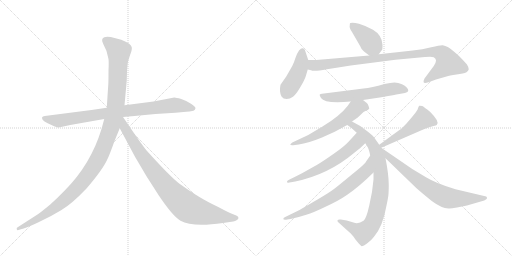
t = 0.00 s
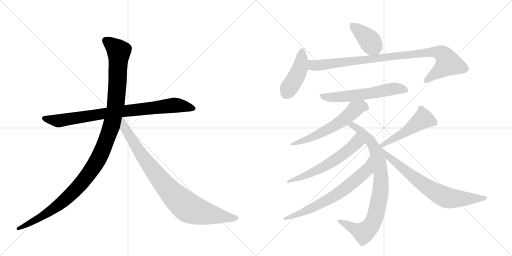
t = 2.17 s
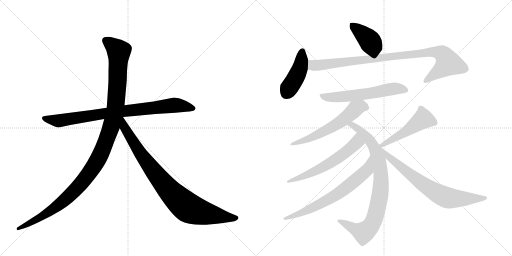
t = 4.34 s
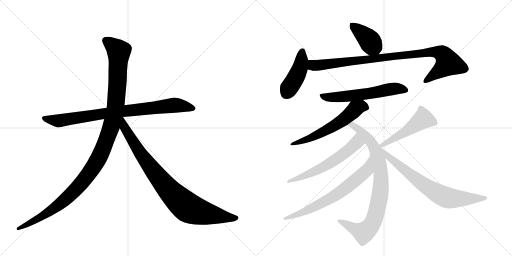
t = 6.51 s
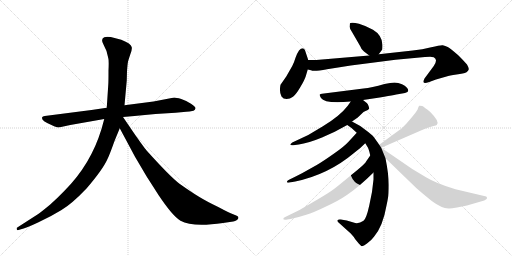
t = 8.68 s
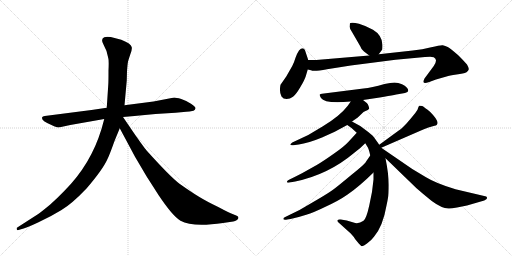
t = 10.85 s

The animated SVG that drew these frames (rendered in a browser with its animation timeline set to each time). Animation: 13 CSS @keyframes rules; one cycle of 10.85 s.

<svg version="1.1" viewBox="0 0 2048 1024" xmlns="http://www.w3.org/2000/svg">
  <g stroke="lightgray" stroke-dasharray="1,1" stroke-width="1" transform="scale(4, 4)">
    <line x1="0" y1="0" x2="256" y2="256"></line>
    <line x1="256" y1="0" x2="0" y2="256"></line>
    <line x1="128" y1="0" x2="128" y2="256"></line>
    <line x1="0" y1="128" x2="256" y2="128"></line>
    <line x1="256" y1="0" x2="512" y2="256"></line>
    <line x1="512" y1="0" x2="256" y2="256"></line>
    <line x1="384" y1="0" x2="384" y2="256"></line>
    <line x1="256" y1="128" x2="512" y2="128"></line>
  </g>
<g transform="scale(1, -1) translate(0, -850)">
   <style type="text/css">
    @keyframes keyframes0 {
      from {
       stroke: black;
       stroke-dashoffset: 858;
       stroke-width: 128;
       }
       74% {
       animation-timing-function: step-end;
       stroke: black;
       stroke-dashoffset: 0;
       stroke-width: 128;
       }
       to {
       stroke: black;
       stroke-width: 1024;
       }
       }
       #make-me-a-hanzi-animation-0 {
         animation: keyframes0 0.948242s both;
         animation-delay: 0.000000s;
         animation-timing-function: linear;
       }
    @keyframes keyframes1 {
      from {
       stroke: black;
       stroke-dashoffset: 1197;
       stroke-width: 128;
       }
       80% {
       animation-timing-function: step-end;
       stroke: black;
       stroke-dashoffset: 0;
       stroke-width: 128;
       }
       to {
       stroke: black;
       stroke-width: 1024;
       }
       }
       #make-me-a-hanzi-animation-1 {
         animation: keyframes1 1.224121s both;
         animation-delay: 0.948242s;
         animation-timing-function: linear;
       }
    @keyframes keyframes2 {
      from {
       stroke: black;
       stroke-dashoffset: 899;
       stroke-width: 128;
       }
       75% {
       animation-timing-function: step-end;
       stroke: black;
       stroke-dashoffset: 0;
       stroke-width: 128;
       }
       to {
       stroke: black;
       stroke-width: 1024;
       }
       }
       #make-me-a-hanzi-animation-2 {
         animation: keyframes2 0.981608s both;
         animation-delay: 2.172363s;
         animation-timing-function: linear;
       }
    @keyframes keyframes3 {
      from {
       stroke: black;
       stroke-dashoffset: 403;
       stroke-width: 128;
       }
       57% {
       animation-timing-function: step-end;
       stroke: black;
       stroke-dashoffset: 0;
       stroke-width: 128;
       }
       to {
       stroke: black;
       stroke-width: 1024;
       }
       }
       #make-me-a-hanzi-animation-3 {
         animation: keyframes3 0.577962s both;
         animation-delay: 3.153971s;
         animation-timing-function: linear;
       }
    @keyframes keyframes4 {
      from {
       stroke: black;
       stroke-dashoffset: 437;
       stroke-width: 128;
       }
       59% {
       animation-timing-function: step-end;
       stroke: black;
       stroke-dashoffset: 0;
       stroke-width: 128;
       }
       to {
       stroke: black;
       stroke-width: 1024;
       }
       }
       #make-me-a-hanzi-animation-4 {
         animation: keyframes4 0.605632s both;
         animation-delay: 3.731934s;
         animation-timing-function: linear;
       }
    @keyframes keyframes5 {
      from {
       stroke: black;
       stroke-dashoffset: 960;
       stroke-width: 128;
       }
       76% {
       animation-timing-function: step-end;
       stroke: black;
       stroke-dashoffset: 0;
       stroke-width: 128;
       }
       to {
       stroke: black;
       stroke-width: 1024;
       }
       }
       #make-me-a-hanzi-animation-5 {
         animation: keyframes5 1.031250s both;
         animation-delay: 4.337565s;
         animation-timing-function: linear;
       }
    @keyframes keyframes6 {
      from {
       stroke: black;
       stroke-dashoffset: 597;
       stroke-width: 128;
       }
       66% {
       animation-timing-function: step-end;
       stroke: black;
       stroke-dashoffset: 0;
       stroke-width: 128;
       }
       to {
       stroke: black;
       stroke-width: 1024;
       }
       }
       #make-me-a-hanzi-animation-6 {
         animation: keyframes6 0.735840s both;
         animation-delay: 5.368815s;
         animation-timing-function: linear;
       }
    @keyframes keyframes7 {
      from {
       stroke: black;
       stroke-dashoffset: 596;
       stroke-width: 128;
       }
       66% {
       animation-timing-function: step-end;
       stroke: black;
       stroke-dashoffset: 0;
       stroke-width: 128;
       }
       to {
       stroke: black;
       stroke-width: 1024;
       }
       }
       #make-me-a-hanzi-animation-7 {
         animation: keyframes7 0.735026s both;
         animation-delay: 6.104655s;
         animation-timing-function: linear;
       }
    @keyframes keyframes8 {
      from {
       stroke: black;
       stroke-dashoffset: 866;
       stroke-width: 128;
       }
       74% {
       animation-timing-function: step-end;
       stroke: black;
       stroke-dashoffset: 0;
       stroke-width: 128;
       }
       to {
       stroke: black;
       stroke-width: 1024;
       }
       }
       #make-me-a-hanzi-animation-8 {
         animation: keyframes8 0.954753s both;
         animation-delay: 6.839681s;
         animation-timing-function: linear;
       }
    @keyframes keyframes9 {
      from {
       stroke: black;
       stroke-dashoffset: 602;
       stroke-width: 128;
       }
       66% {
       animation-timing-function: step-end;
       stroke: black;
       stroke-dashoffset: 0;
       stroke-width: 128;
       }
       to {
       stroke: black;
       stroke-width: 1024;
       }
       }
       #make-me-a-hanzi-animation-9 {
         animation: keyframes9 0.739909s both;
         animation-delay: 7.794434s;
         animation-timing-function: linear;
       }
    @keyframes keyframes10 {
      from {
       stroke: black;
       stroke-dashoffset: 692;
       stroke-width: 128;
       }
       69% {
       animation-timing-function: step-end;
       stroke: black;
       stroke-dashoffset: 0;
       stroke-width: 128;
       }
       to {
       stroke: black;
       stroke-width: 1024;
       }
       }
       #make-me-a-hanzi-animation-10 {
         animation: keyframes10 0.813151s both;
         animation-delay: 8.534342s;
         animation-timing-function: linear;
       }
    @keyframes keyframes11 {
      from {
       stroke: black;
       stroke-dashoffset: 502;
       stroke-width: 128;
       }
       62% {
       animation-timing-function: step-end;
       stroke: black;
       stroke-dashoffset: 0;
       stroke-width: 128;
       }
       to {
       stroke: black;
       stroke-width: 1024;
       }
       }
       #make-me-a-hanzi-animation-11 {
         animation: keyframes11 0.658529s both;
         animation-delay: 9.347493s;
         animation-timing-function: linear;
       }
    @keyframes keyframes12 {
      from {
       stroke: black;
       stroke-dashoffset: 732;
       stroke-width: 128;
       }
       70% {
       animation-timing-function: step-end;
       stroke: black;
       stroke-dashoffset: 0;
       stroke-width: 128;
       }
       to {
       stroke: black;
       stroke-width: 1024;
       }
       }
       #make-me-a-hanzi-animation-12 {
         animation: keyframes12 0.845703s both;
         animation-delay: 10.006022s;
         animation-timing-function: linear;
       }
</style>
<path d="M 366 410 L 179 386 Q 170 385 168 380 Q 164 367 210 348 Q 229 340 235 340 L 281 350 L 417 374 L 492 382 L 538 386 Q 579 391 622 394 L 702 399 L 745 403 Q 757 403 774 407 Q 781 410 782 417 Q 783 423 764 435 Q 746 447 725 454 Q 704 460 697 460 L 614 444 L 498 429 L 427 419 L 366 410 Z" fill="lightgray"></path> 
<path d="M 417 374 L 406 334 Q 363 192 258 87 Q 226 54 201 32 Q 166 3 153 -6 L 69 -60 Q 66 -61 67 -67 Q 68 -72 74 -70 L 84 -67 Q 101 -64 152 -40 Q 204 -16 246 10 Q 288 35 346 96 Q 411 172 429 212 Q 437 227 458 286 L 479 337 L 498 429 L 507 528 L 508 565 Q 510 594 512 603 Q 514 611 521 632 Q 529 652 527 661 Q 525 676 485 691 L 443 702 Q 423 704 417 701 Q 402 695 413 674 L 426 646 L 433 618 Q 436 610 434 568 Q 434 522 433 510 L 427 419 L 417 374 Z" fill="lightgray"></path> 
<path d="M 479 337 L 540 223 L 586 145 L 634 70 Q 690 -14 722 -33 Q 770 -60 892 -42 L 933 -36 Q 940 -35 948 -30 Q 959 -21 949 -14 Q 946 -12 930 -6 Q 914 0 873 22 Q 827 44 796 63 Q 766 81 718 115 Q 681 143 589 245 Q 584 249 541 310 L 492 382 C 475 407 449 393 479 337 Z" fill="lightgray"></path> 
<path d="M 1456 644 L 1477 628 C 1499 611 1499 611 1515 633 L 1529 652 Q 1530 657 1530 670 Q 1529 709 1492 731 Q 1463 747 1436 755 Q 1410 762 1401 758 Q 1399 757 1399 748 Q 1396 740 1408 722 L 1441 665 Q 1445 652 1456 644 Z" fill="lightgray"></path> 
<path d="M 1233 610 L 1223 640 Q 1215 669 1196 648 Q 1189 638 1182 619 Q 1176 599 1169 586 L 1145 544 L 1122 511 Q 1116 483 1126 464 Q 1133 454 1146 454 Q 1160 454 1172 463 Q 1184 472 1201 501 Q 1218 529 1223 545 L 1231 572 L 1233 610 Z" fill="lightgray"></path> 
<path d="M 1477 628 L 1265 610 L 1233 610 C 1203 610 1202 579 1231 572 L 1244 569 Q 1254 563 1308 573 Q 1362 582 1403 588 L 1582 611 L 1700 622 Q 1731 624 1735 621 Q 1753 612 1735 586 L 1698 536 Q 1692 524 1695 520 Q 1698 516 1717 522 L 1744 532 L 1786 544 Q 1797 548 1826 552 Q 1855 555 1866 561 Q 1874 568 1875 573 Q 1876 578 1868 592 Q 1850 612 1834 628 Q 1801 657 1791 662 Q 1781 667 1771 669 Q 1761 670 1725 661 Q 1690 652 1651 648 L 1515 633 L 1477 628 Z" fill="lightgray"></path> 
<path d="M 1452 450 L 1519 460 Q 1595 473 1597 474 L 1620 478 Q 1633 481 1633 487 Q 1633 501 1608 513 Q 1593 520 1578 520 Q 1563 520 1538 514 Q 1486 499 1454 496 L 1288 475 Q 1282 474 1279 472 Q 1277 470 1284 458 Q 1299 434 1403 444 L 1452 450 Z" fill="lightgray"></path> 
<path d="M 1408 364 L 1431 380 L 1454 402 Q 1477 412 1477 416 Q 1473 437 1462 442 L 1452 450 C 1429 469 1420 469 1403 444 L 1391 427 Q 1360 386 1290 344 L 1233 310 L 1169 280 Q 1162 275 1161 272 Q 1161 268 1173 269 L 1195 272 Q 1232 277 1288 300 L 1339 323 L 1389 350 L 1408 364 Z" fill="lightgray"></path> 
<path d="M 1517 271 L 1498 298 Q 1494 306 1473 322 L 1441 346 L 1408 364 C 1382 378 1364 367 1389 350 L 1406 338 L 1427 319 L 1461 277 L 1469 264 Q 1475 257 1481 228 L 1494 160 L 1494 132 Q 1490 81 1477 28 Q 1465 -26 1454 -33 Q 1433 -48 1414 -40 L 1387 -32 L 1363 -28 Q 1352 -27 1351 -30 Q 1347 -33 1353 -39 L 1403 -84 Q 1417 -99 1421 -107 L 1435 -124 L 1445 -134 Q 1451 -137 1468 -124 Q 1485 -112 1496 -97 Q 1532 -54 1546 28 Q 1550 46 1552 59 Q 1555 71 1555 111 Q 1555 151 1542 217 L 1525 259 L 1517 271 Z" fill="lightgray"></path> 
<path d="M 1427 319 L 1395 284 Q 1376 263 1335 235 Q 1294 206 1267 190 L 1208 157 Q 1169 137 1160 133 Q 1151 129 1149 126 Q 1147 122 1149 120 Q 1152 119 1158 120 L 1181 124 Q 1314 152 1416 238 Q 1443 258 1461 277 C 1482 298 1447 341 1427 319 Z" fill="lightgray"></path> 
<path d="M 1481 228 L 1463 202 Q 1460 194 1405 150 Q 1351 105 1336 94 Q 1321 82 1270 52 L 1198 10 L 1143 -17 Q 1133 -21 1133 -26 Q 1135 -31 1149 -28 L 1162 -26 Q 1198 -18 1225 -9 Q 1253 -1 1304 24 Q 1356 48 1389 71 Q 1435 102 1494 160 C 1516 181 1498 253 1481 228 Z" fill="lightgray"></path> 
<path d="M 1525 259 L 1693 332 Q 1715 342 1731 345 Q 1747 348 1748 352 Q 1758 365 1721 402 Q 1698 421 1689 426 Q 1680 428 1677 427 Q 1674 425 1672 417 Q 1671 409 1653 388 Q 1642 374 1626 356 Q 1606 335 1595 328 L 1517 271 C 1493 253 1497 247 1525 259 Z" fill="lightgray"></path> 
<path d="M 1542 217 L 1666 97 Q 1678 86 1727 46 Q 1766 17 1794 16 Q 1802 15 1828 20 L 1868 28 L 1937 48 Q 1948 53 1948 57 Q 1949 60 1945 64 L 1822 93 Q 1745 116 1704 141 L 1649 174 L 1525 259 C 1500 276 1520 238 1542 217 Z" fill="lightgray"></path> 
      <clipPath id="make-me-a-hanzi-clip-0">
      <path d="M 366 410 L 179 386 Q 170 385 168 380 Q 164 367 210 348 Q 229 340 235 340 L 281 350 L 417 374 L 492 382 L 538 386 Q 579 391 622 394 L 702 399 L 745 403 Q 757 403 774 407 Q 781 410 782 417 Q 783 423 764 435 Q 746 447 725 454 Q 704 460 697 460 L 614 444 L 498 429 L 427 419 L 366 410 Z" fill="lightgray"></path>
      </clipPath>
      <path clip-path="url(#make-me-a-hanzi-clip-0)" d="M 176 378 L 236 367 L 494 406 L 698 429 L 772 417 " fill="none" id="make-me-a-hanzi-animation-0" stroke-dasharray="730 1460" stroke-linecap="round"></path>

      <clipPath id="make-me-a-hanzi-clip-1">
      <path d="M 417 374 L 406 334 Q 363 192 258 87 Q 226 54 201 32 Q 166 3 153 -6 L 69 -60 Q 66 -61 67 -67 Q 68 -72 74 -70 L 84 -67 Q 101 -64 152 -40 Q 204 -16 246 10 Q 288 35 346 96 Q 411 172 429 212 Q 437 227 458 286 L 479 337 L 498 429 L 507 528 L 508 565 Q 510 594 512 603 Q 514 611 521 632 Q 529 652 527 661 Q 525 676 485 691 L 443 702 Q 423 704 417 701 Q 402 695 413 674 L 426 646 L 433 618 Q 436 610 434 568 Q 434 522 433 510 L 427 419 L 417 374 Z" fill="lightgray"></path>
      </clipPath>
      <path clip-path="url(#make-me-a-hanzi-clip-1)" d="M 424 686 L 475 645 L 471 535 L 463 428 L 451 367 L 401 230 L 355 154 L 265 55 L 180 -8 L 72 -65 " fill="none" id="make-me-a-hanzi-animation-1" stroke-dasharray="1069 2138" stroke-linecap="round"></path>

      <clipPath id="make-me-a-hanzi-clip-2">
      <path d="M 479 337 L 540 223 L 586 145 L 634 70 Q 690 -14 722 -33 Q 770 -60 892 -42 L 933 -36 Q 940 -35 948 -30 Q 959 -21 949 -14 Q 946 -12 930 -6 Q 914 0 873 22 Q 827 44 796 63 Q 766 81 718 115 Q 681 143 589 245 Q 584 249 541 310 L 492 382 C 475 407 449 393 479 337 Z" fill="lightgray"></path>
      </clipPath>
      <path clip-path="url(#make-me-a-hanzi-clip-2)" d="M 491 373 L 498 339 L 584 205 L 657 111 L 727 39 L 763 14 L 805 0 L 945 -22 " fill="none" id="make-me-a-hanzi-animation-2" stroke-dasharray="771 1542" stroke-linecap="round"></path>

      <clipPath id="make-me-a-hanzi-clip-3">
      <path d="M 1456 644 L 1477 628 C 1499 611 1499 611 1515 633 L 1529 652 Q 1530 657 1530 670 Q 1529 709 1492 731 Q 1463 747 1436 755 Q 1410 762 1401 758 Q 1399 757 1399 748 Q 1396 740 1408 722 L 1441 665 Q 1445 652 1456 644 Z" fill="lightgray"></path>
      </clipPath>
      <path clip-path="url(#make-me-a-hanzi-clip-3)" d="M 1406 752 L 1467 700 L 1507 646 " fill="none" id="make-me-a-hanzi-animation-3" stroke-dasharray="275 550" stroke-linecap="round"></path>

      <clipPath id="make-me-a-hanzi-clip-4">
      <path d="M 1233 610 L 1223 640 Q 1215 669 1196 648 Q 1189 638 1182 619 Q 1176 599 1169 586 L 1145 544 L 1122 511 Q 1116 483 1126 464 Q 1133 454 1146 454 Q 1160 454 1172 463 Q 1184 472 1201 501 Q 1218 529 1223 545 L 1231 572 L 1233 610 Z" fill="lightgray"></path>
      </clipPath>
      <path clip-path="url(#make-me-a-hanzi-clip-4)" d="M 1209 643 L 1199 574 L 1145 477 " fill="none" id="make-me-a-hanzi-animation-4" stroke-dasharray="309 618" stroke-linecap="round"></path>

      <clipPath id="make-me-a-hanzi-clip-5">
      <path d="M 1477 628 L 1265 610 L 1233 610 C 1203 610 1202 579 1231 572 L 1244 569 Q 1254 563 1308 573 Q 1362 582 1403 588 L 1582 611 L 1700 622 Q 1731 624 1735 621 Q 1753 612 1735 586 L 1698 536 Q 1692 524 1695 520 Q 1698 516 1717 522 L 1744 532 L 1786 544 Q 1797 548 1826 552 Q 1855 555 1866 561 Q 1874 568 1875 573 Q 1876 578 1868 592 Q 1850 612 1834 628 Q 1801 657 1791 662 Q 1781 667 1771 669 Q 1761 670 1725 661 Q 1690 652 1651 648 L 1515 633 L 1477 628 Z" fill="lightgray"></path>
      </clipPath>
      <path clip-path="url(#make-me-a-hanzi-clip-5)" d="M 1238 603 L 1251 590 L 1264 588 L 1740 644 L 1767 636 L 1792 596 L 1699 524 " fill="none" id="make-me-a-hanzi-animation-5" stroke-dasharray="832 1664" stroke-linecap="round"></path>

      <clipPath id="make-me-a-hanzi-clip-6">
      <path d="M 1452 450 L 1519 460 Q 1595 473 1597 474 L 1620 478 Q 1633 481 1633 487 Q 1633 501 1608 513 Q 1593 520 1578 520 Q 1563 520 1538 514 Q 1486 499 1454 496 L 1288 475 Q 1282 474 1279 472 Q 1277 470 1284 458 Q 1299 434 1403 444 L 1452 450 Z" fill="lightgray"></path>
      </clipPath>
      <path clip-path="url(#make-me-a-hanzi-clip-6)" d="M 1286 467 L 1317 460 L 1367 462 L 1529 484 L 1564 494 L 1590 496 L 1622 489 " fill="none" id="make-me-a-hanzi-animation-6" stroke-dasharray="469 938" stroke-linecap="round"></path>

      <clipPath id="make-me-a-hanzi-clip-7">
      <path d="M 1408 364 L 1431 380 L 1454 402 Q 1477 412 1477 416 Q 1473 437 1462 442 L 1452 450 C 1429 469 1420 469 1403 444 L 1391 427 Q 1360 386 1290 344 L 1233 310 L 1169 280 Q 1162 275 1161 272 Q 1161 268 1173 269 L 1195 272 Q 1232 277 1288 300 L 1339 323 L 1389 350 L 1408 364 Z" fill="lightgray"></path>
      </clipPath>
      <path clip-path="url(#make-me-a-hanzi-clip-7)" d="M 1466 422 L 1445 425 L 1425 416 L 1371 369 L 1312 333 L 1246 300 L 1168 273 " fill="none" id="make-me-a-hanzi-animation-7" stroke-dasharray="468 936" stroke-linecap="round"></path>

      <clipPath id="make-me-a-hanzi-clip-8">
      <path d="M 1517 271 L 1498 298 Q 1494 306 1473 322 L 1441 346 L 1408 364 C 1382 378 1364 367 1389 350 L 1406 338 L 1427 319 L 1461 277 L 1469 264 Q 1475 257 1481 228 L 1494 160 L 1494 132 Q 1490 81 1477 28 Q 1465 -26 1454 -33 Q 1433 -48 1414 -40 L 1387 -32 L 1363 -28 Q 1352 -27 1351 -30 Q 1347 -33 1353 -39 L 1403 -84 Q 1417 -99 1421 -107 L 1435 -124 L 1445 -134 Q 1451 -137 1468 -124 Q 1485 -112 1496 -97 Q 1532 -54 1546 28 Q 1550 46 1552 59 Q 1555 71 1555 111 Q 1555 151 1542 217 L 1525 259 L 1517 271 Z" fill="lightgray"></path>
      </clipPath>
      <path clip-path="url(#make-me-a-hanzi-clip-8)" d="M 1396 351 L 1409 350 L 1438 331 L 1479 289 L 1501 252 L 1522 169 L 1524 102 L 1500 -19 L 1470 -69 L 1451 -80 L 1358 -33 " fill="none" id="make-me-a-hanzi-animation-8" stroke-dasharray="738 1476" stroke-linecap="round"></path>

      <clipPath id="make-me-a-hanzi-clip-9">
      <path d="M 1427 319 L 1395 284 Q 1376 263 1335 235 Q 1294 206 1267 190 L 1208 157 Q 1169 137 1160 133 Q 1151 129 1149 126 Q 1147 122 1149 120 Q 1152 119 1158 120 L 1181 124 Q 1314 152 1416 238 Q 1443 258 1461 277 C 1482 298 1447 341 1427 319 Z" fill="lightgray"></path>
      </clipPath>
      <path clip-path="url(#make-me-a-hanzi-clip-9)" d="M 1426 309 L 1426 279 L 1348 215 L 1258 164 L 1154 123 " fill="none" id="make-me-a-hanzi-animation-9" stroke-dasharray="474 948" stroke-linecap="round"></path>

      <clipPath id="make-me-a-hanzi-clip-10">
      <path d="M 1481 228 L 1463 202 Q 1460 194 1405 150 Q 1351 105 1336 94 Q 1321 82 1270 52 L 1198 10 L 1143 -17 Q 1133 -21 1133 -26 Q 1135 -31 1149 -28 L 1162 -26 Q 1198 -18 1225 -9 Q 1253 -1 1304 24 Q 1356 48 1389 71 Q 1435 102 1494 160 C 1516 181 1498 253 1481 228 Z" fill="lightgray"></path>
      </clipPath>
      <path clip-path="url(#make-me-a-hanzi-clip-10)" d="M 1478 220 L 1470 176 L 1463 166 L 1380 95 L 1316 53 L 1246 17 L 1193 -7 L 1139 -22 " fill="none" id="make-me-a-hanzi-animation-10" stroke-dasharray="564 1128" stroke-linecap="round"></path>

      <clipPath id="make-me-a-hanzi-clip-11">
      <path d="M 1525 259 L 1693 332 Q 1715 342 1731 345 Q 1747 348 1748 352 Q 1758 365 1721 402 Q 1698 421 1689 426 Q 1680 428 1677 427 Q 1674 425 1672 417 Q 1671 409 1653 388 Q 1642 374 1626 356 Q 1606 335 1595 328 L 1517 271 C 1493 253 1497 247 1525 259 Z" fill="lightgray"></path>
      </clipPath>
      <path clip-path="url(#make-me-a-hanzi-clip-11)" d="M 1739 359 L 1693 375 L 1622 323 L 1527 269 " fill="none" id="make-me-a-hanzi-animation-11" stroke-dasharray="374 748" stroke-linecap="round"></path>

      <clipPath id="make-me-a-hanzi-clip-12">
      <path d="M 1542 217 L 1666 97 Q 1678 86 1727 46 Q 1766 17 1794 16 Q 1802 15 1828 20 L 1868 28 L 1937 48 Q 1948 53 1948 57 Q 1949 60 1945 64 L 1822 93 Q 1745 116 1704 141 L 1649 174 L 1525 259 C 1500 276 1520 238 1542 217 Z" fill="lightgray"></path>
      </clipPath>
      <path clip-path="url(#make-me-a-hanzi-clip-12)" d="M 1530 253 L 1568 210 L 1696 110 L 1757 73 L 1802 57 L 1939 57 " fill="none" id="make-me-a-hanzi-animation-12" stroke-dasharray="604 1208" stroke-linecap="round"></path>

</g>
</svg>
